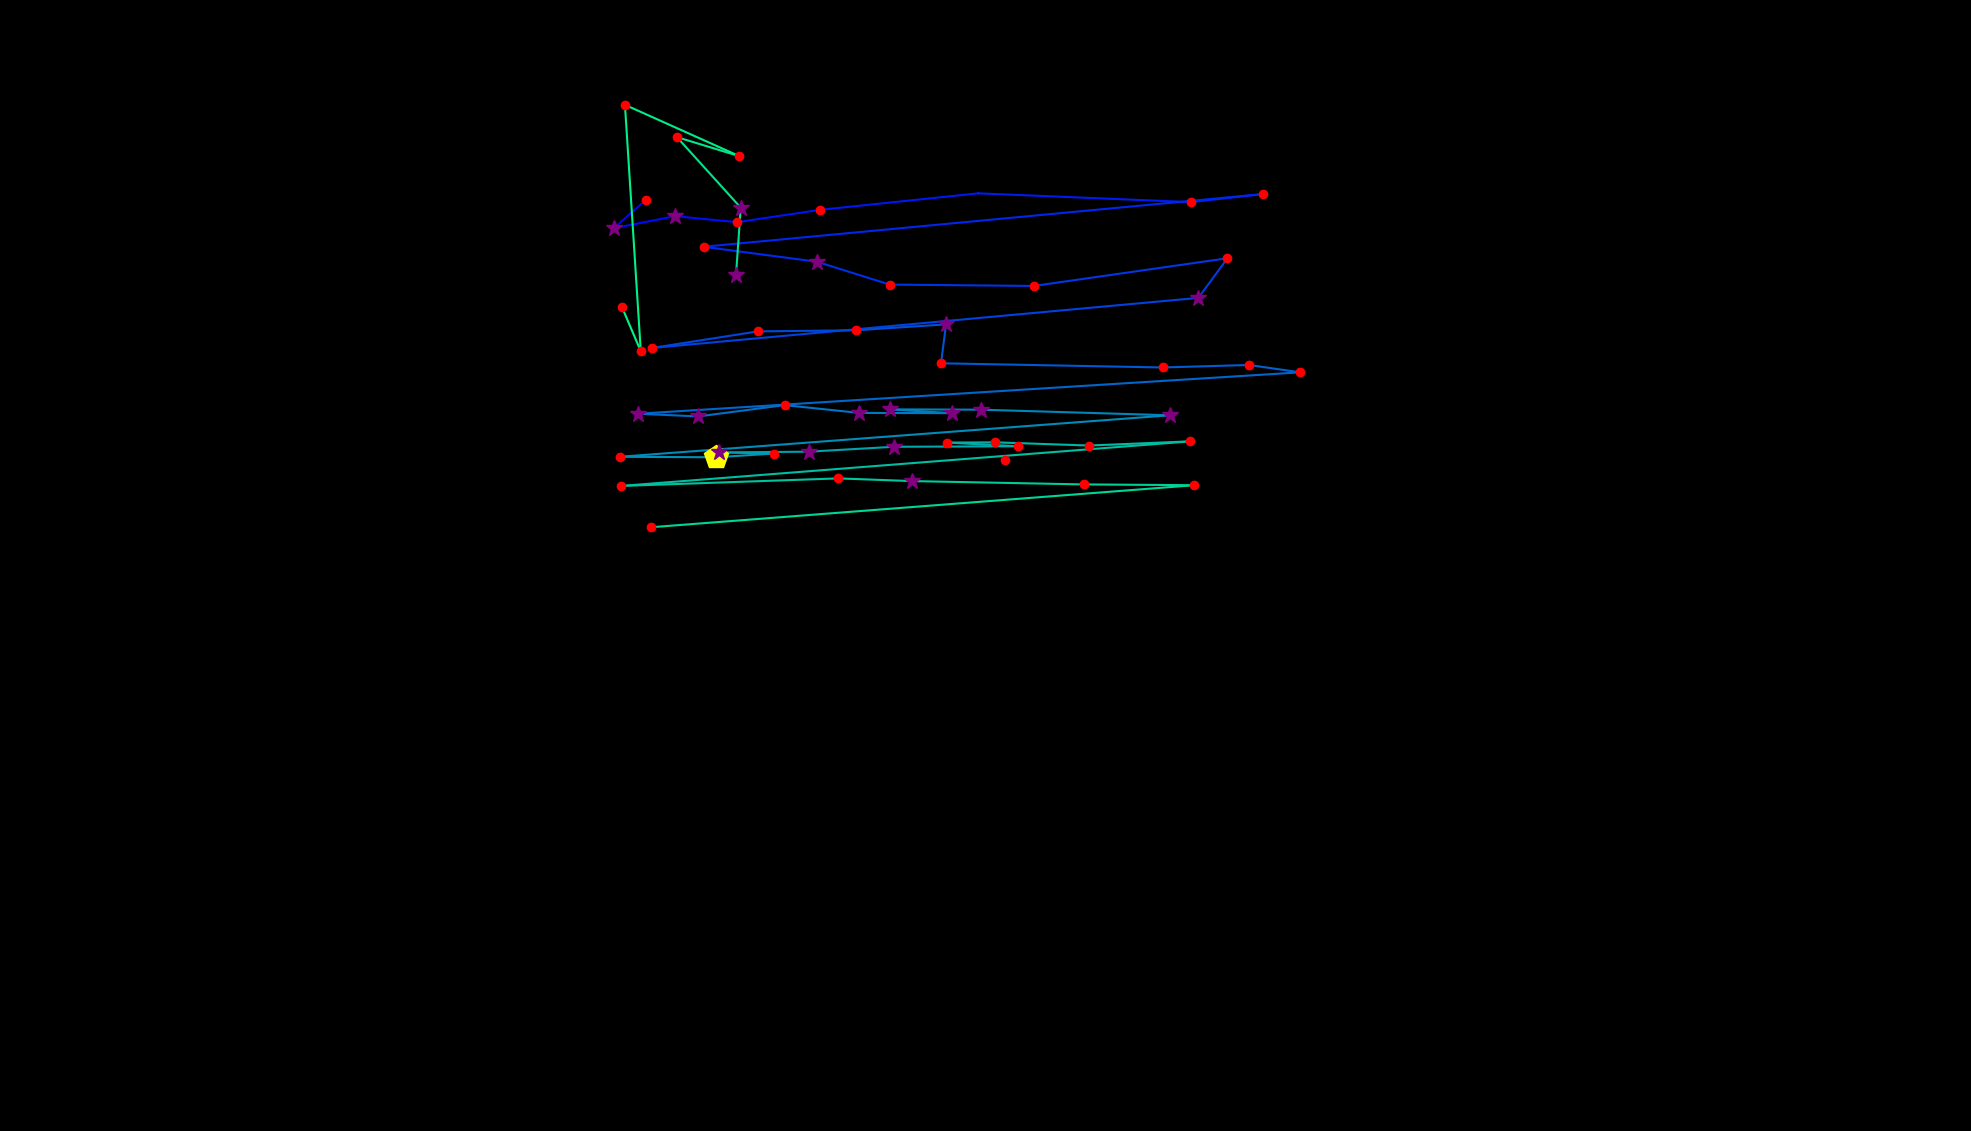

The table this chart was drawn from, first rows:
, fixation_id, timestamp, avg_gaze_x, avg_gaze_y, duration
0, 0.0, 84.35, 1306, 871.9, 204.8
1, 2.0, 879.6, 839.1, 1209, 144.6
2, 3.0, 1133, 797.1, 1172, 349.4
3, 4.0, 1518, 876.6, 1188, 277.1
4, 5.0, 1819, 957.6, 1180, 204.8
5, 6.0, 2097, 1065, 1196, 216.9
6, 7.0, 2362, 1270, 1218, 24.1
7, 8.0, 2554, 1547, 1206, 168.7
8, 9.0, 2880, 1640, 1217, 120.5
9, 10.0, 3109, 913.8, 1148, 228.9
10, 11.0, 3362, 1061, 1129, 397.6
11, 12.0, 3784, 1155, 1099, 192.8
12, 13.0, 4000, 1343, 1097, 204.8
13, 14.0, 4266, 1594, 1133, 228.9
14, 15.0, 4519, 1556, 1082, 265.1
15, 16.0, 4880, 847, 1017, 144.6
16, 17.0, 5169, 984.4, 1038, 180.7
17, 18.0, 5374, 1111, 1040, 180.7
18, 19.0, 5579, 1229, 1048, 373.5
19, 20.0, 5977, 1222, 997, 204.8
20, 21.0, 6205, 1510, 991.6, 216.9
21, 22.0, 6446, 1622, 994.8, 156.6
22, 23.0, 6627, 1688, 985.3, 216.9
23, 24.0, 6953, 829, 931.5, 265.1
24, 25.0, 7242, 906.8, 928, 337.4
25, 26.0, 7603, 1019, 942.7, 216.9
26, 27.0, 7844, 1116, 932.6, 265.1
27, 28.0, 8133, 1236, 932.3, 265.1
28, 29.0, 8423, 1156, 937.2, 253
29, 30.0, 8736, 1274, 936.8, 289.2
30, 31.0, 9097, 1519, 929.5, 301.2
31, 32.0, 9483, 804.7, 875.6, 241
32, 33.0, 9748, 930.2, 875, 433.8
33, 34.0, 10206, 1005, 879.8, 168.7
34, 35.0, 10399, 933.5, 881.3, 277.1
35, 36.0, 10700, 1050, 882.2, 253
36, 37.0, 10977, 1161, 888.6, 253
37, 38.0, 11302, 1321, 889.2, 156.6
38, 39.0, 11483, 1230, 894.1, 132.5
39, 40.0, 11640, 1293, 894.4, 216.9
40, 41.0, 11881, 1414, 890.2, 241
41, 42.0, 12146, 1546, 895.7, 192.8
42, 43.0, 12447, 806.3, 837.7, 180.7
43, 44.0, 12688, 1089, 847.5, 228.9
44, 45.0, 12941, 1184, 844.1, 289.2
45, 46.0, 13303, 1407, 839.7, 144.6
46, 47.0, 13483, 1551, 838.7, 192.8
47, 48.0, 13773, 845, 784.1, 156.6
48, 55.0, 15881, 955.8, 1112, 265.1
49, 56.0, 16170, 962, 1199, 265.1
50, 57.0, 16508, 879.1, 1291, 168.7
51, 58.0, 16701, 960.3, 1266, 120.5
52, 59.0, 16930, 811.6, 1333, 180.7
53, 60.0, 17146, 832.2, 1013, 120.5
54, 61.0, 17375, 807.9, 1070, 132.5
